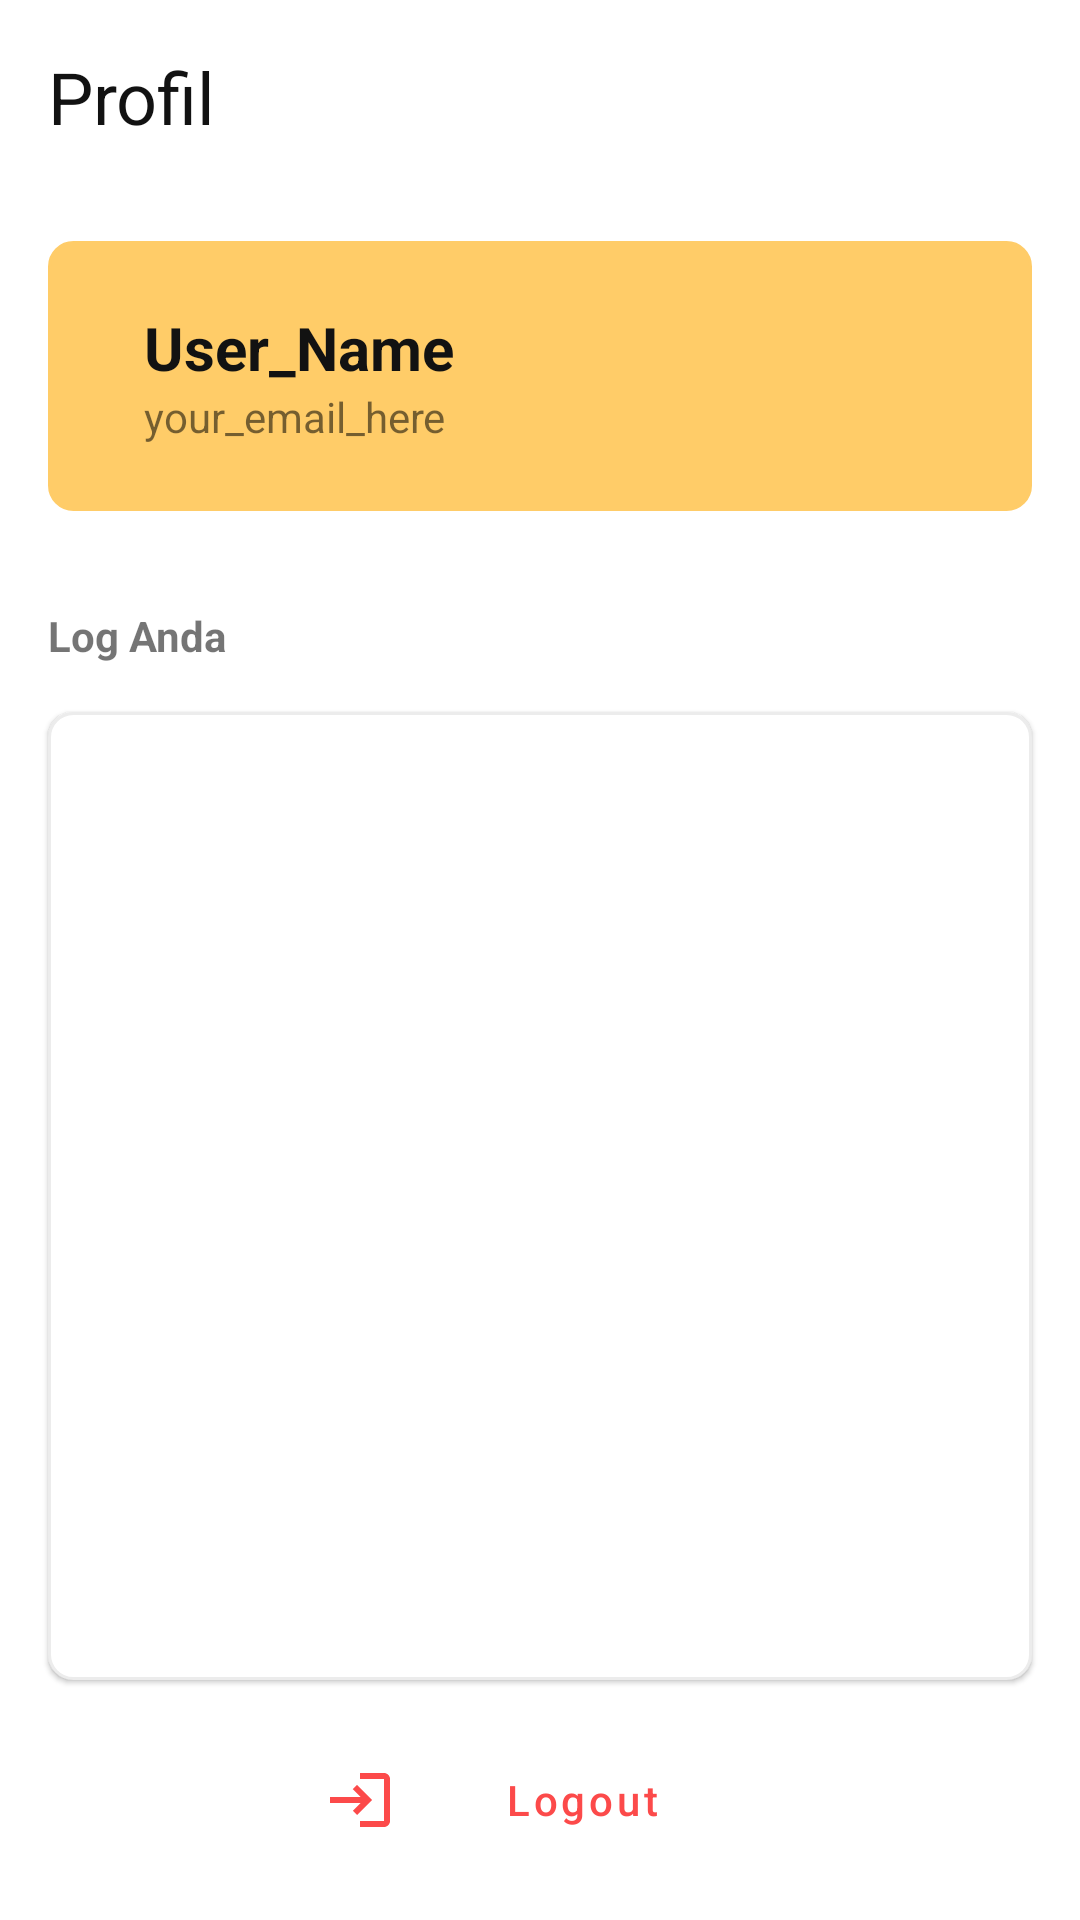

Reconstruct the res/layout file that produces this screen, plus the resources it refers to.
<!-- AndroidManifest.xml: application theme Theme.AmiraShopLanjutan -->
<!-- res/layout/fragment_profile.xml -->
<?xml version="1.0" encoding="utf-8"?>
<androidx.constraintlayout.widget.ConstraintLayout xmlns:android="http://schemas.android.com/apk/res/android"
    xmlns:app="http://schemas.android.com/apk/res-auto"
    xmlns:tools="http://schemas.android.com/tools"
    android:layout_width="match_parent"
    android:layout_height="match_parent"
    tools:context=".ui.profile.ProfileFragment">

    <TextView
        android:id="@+id/tv_profile_title"
        android:layout_width="wrap_content"
        android:layout_height="wrap_content"
        android:layout_marginStart="16dp"
        android:layout_marginTop="16dp"
        android:text="Profil"
        android:textColor="@color/black"
        android:textSize="24sp"
        app:layout_constraintStart_toStartOf="parent"
        app:layout_constraintTop_toTopOf="parent" />

    <androidx.appcompat.widget.AppCompatImageView
        android:id="@+id/profile_background"
        android:layout_width="match_parent"
        android:layout_height="90dp"
        android:layout_marginStart="16dp"
        android:layout_marginTop="32dp"
        android:layout_marginEnd="16dp"
        android:background="@drawable/box"
        android:backgroundTint="@color/yellow"
        app:layout_constraintEnd_toEndOf="parent"
        app:layout_constraintStart_toStartOf="parent"
        app:layout_constraintTop_toBottomOf="@id/tv_profile_title" />

    <TextView
        android:id="@+id/tv_user"
        android:layout_width="wrap_content"
        android:layout_height="wrap_content"
        android:layout_marginStart="32dp"
        android:text="@string/user_name"
        android:textColor="@color/black"
        android:textSize="20sp"
        android:textStyle="bold"
        app:layout_constraintBottom_toTopOf="@id/tv_email"
        app:layout_constraintStart_toStartOf="@id/profile_background"
        app:layout_constraintTop_toTopOf="@+id/profile_background"
        app:layout_constraintVertical_chainStyle="packed" />

    <TextView
        android:id="@+id/tv_email"
        android:layout_width="wrap_content"
        android:layout_height="wrap_content"
        android:layout_marginStart="32dp"
        android:text="@string/email"
        android:textSize="14sp"
        app:layout_constraintBottom_toBottomOf="@+id/profile_background"
        app:layout_constraintStart_toStartOf="@id/profile_background"
        app:layout_constraintTop_toBottomOf="@+id/tv_user" />

    <TextView
        android:id="@+id/tv_log"
        android:layout_width="wrap_content"
        android:layout_height="wrap_content"
        android:layout_marginStart="16dp"
        android:layout_marginTop="32dp"
        android:text="@string/user_log"
        android:textStyle="bold"
        app:layout_constraintStart_toStartOf="parent"
        app:layout_constraintTop_toBottomOf="@+id/profile_background" />

    <ImageView
        android:id="@+id/products_box"
        android:layout_width="match_parent"
        android:layout_height="0dp"
        android:layout_marginStart="16dp"
        android:layout_marginTop="16dp"
        android:layout_marginEnd="16dp"
        android:background="@drawable/box"
        android:elevation="1dp"
        app:layout_constraintBottom_toTopOf="@id/btn_logout"
        app:layout_constraintEnd_toEndOf="parent"
        app:layout_constraintStart_toStartOf="parent"
        app:layout_constraintTop_toBottomOf="@+id/tv_log" />

    <androidx.recyclerview.widget.RecyclerView
        android:id="@+id/rv_profile_logs"
        android:layout_width="0dp"
        android:layout_height="0dp"
        android:elevation="2dp"
        app:layout_constraintBottom_toBottomOf="@+id/products_box"
        app:layout_constraintEnd_toEndOf="@+id/products_box"
        app:layout_constraintStart_toStartOf="@+id/products_box"
        app:layout_constraintTop_toTopOf="@+id/products_box"
        tools:listitem="@layout/item_log_list" />

    <com.google.android.material.button.MaterialButton
        android:id="@+id/btn_logout"
        style="@style/Widget.MaterialComponents.Button.TextButton"
        android:layout_width="160dp"
        android:layout_height="48dp"
        android:layout_marginTop="16dp"
        android:layout_marginBottom="16dp"
        android:text="@string/btn_logout"
        android:textAllCaps="false"
        android:textColor="#FC4A4A"
        app:cornerRadius="8dp"
        app:icon="@drawable/ic_logout"
        app:iconTint="#FC4A4A"
        app:layout_constraintBottom_toBottomOf="parent"
        app:layout_constraintEnd_toEndOf="@+id/products_box"
        app:layout_constraintStart_toStartOf="@+id/products_box"
        app:layout_constraintTop_toBottomOf="@+id/products_box" />
</androidx.constraintlayout.widget.ConstraintLayout>
<!-- res/layout/item_log_list.xml (included above) -->
<?xml version="1.0" encoding="utf-8"?>
<androidx.cardview.widget.CardView xmlns:android="http://schemas.android.com/apk/res/android"
    xmlns:app="http://schemas.android.com/apk/res-auto"
    android:layout_width="match_parent"
    android:layout_height="120dp"
    android:layout_marginHorizontal="16dp"
    android:layout_marginVertical="8dp"
    android:id="@+id/cv_item_log"
    app:cardElevation="1dp">

    <androidx.constraintlayout.widget.ConstraintLayout
        android:layout_width="match_parent"
        android:layout_height="match_parent">

        <TextView
            android:id="@+id/tv_log_message"
            android:layout_width="wrap_content"
            android:layout_height="wrap_content"
            android:layout_marginStart="8dp"
            android:layout_marginTop="8dp"
            android:text="@string/log_message"
            android:textColor="@color/black"
            android:textSize="12sp"
            app:layout_constraintStart_toStartOf="parent"
            app:layout_constraintTop_toTopOf="parent" />

        <TextView
            android:id="@+id/tv_log_date"
            android:layout_width="wrap_content"
            android:layout_height="wrap_content"
            android:layout_marginStart="8dp"
            android:layout_marginTop="4dp"
            android:text="@string/log_date"
            android:textSize="11sp"
            app:layout_constraintStart_toStartOf="parent"
            app:layout_constraintTop_toBottomOf="@+id/tv_log_message" />

        <TextView
            android:id="@+id/tv_log_time"
            android:layout_width="wrap_content"
            android:layout_height="15dp"
            android:layout_marginStart="8dp"
            android:layout_marginTop="4dp"
            android:text="@string/log_time"
            android:textSize="11sp"
            app:layout_constraintStart_toEndOf="@+id/tv_log_date"
            app:layout_constraintTop_toBottomOf="@+id/tv_log_message" />

        <TextView
            android:id="@+id/tv_status"
            android:layout_width="wrap_content"
            android:layout_height="wrap_content"
            android:layout_marginTop="8dp"
            android:layout_marginEnd="8dp"
            android:background="@drawable/status_rounded_corner"
            android:paddingHorizontal="8dp"
            android:paddingVertical="4dp"
            android:text="@string/log_status"
            android:textColor="@color/white"
            android:textSize="12sp"
            app:layout_constraintEnd_toEndOf="parent"
            app:layout_constraintTop_toTopOf="parent" />

        <View
            android:id="@+id/line"
            android:layout_width="wrap_content"
            android:layout_height="1dp"
            android:layout_marginTop="8dp"
            android:background="@color/soft_grey"
            app:layout_constraintEnd_toEndOf="parent"
            app:layout_constraintStart_toStartOf="parent"
            app:layout_constraintTop_toBottomOf="@+id/tv_log_date" />

        <ImageView
            android:id="@+id/img_product"
            android:layout_width="48dp"
            android:layout_height="48dp"
            android:layout_marginStart="8dp"
            android:background="@drawable/box"
            android:scaleType="fitXY"
            app:layout_constraintBottom_toBottomOf="parent"
            app:layout_constraintStart_toStartOf="parent"
            app:layout_constraintTop_toBottomOf="@+id/line" />

        <TextView
            android:id="@+id/tv_product_name"
            android:layout_width="wrap_content"
            android:layout_height="wrap_content"
            android:layout_marginStart="8dp"
            android:text="@string/product_name"
            android:textColor="@color/black"
            android:textSize="14sp"
            app:layout_constraintBottom_toBottomOf="@+id/img_product"
            app:layout_constraintStart_toEndOf="@+id/img_product"
            app:layout_constraintTop_toTopOf="@+id/img_product" />

    </androidx.constraintlayout.widget.ConstraintLayout>

</androidx.cardview.widget.CardView>
<!-- resources referenced by this layout -->
<resources>
  <color name="black">#121212</color>
  <color name="soft_grey">#ECECEC</color>
  <color name="white">#FFFFFFFF</color>
  <color name="yellow">#FFCC68</color>
  <!-- drawable box (drawable) -->
  <?xml version="1.0" encoding="utf-8"?>
  <selector xmlns:android="http://schemas.android.com/apk/res/android">
      <item>
          <shape android:shape="rectangle">
              <solid android:color="@color/white" />
              <corners android:radius="8dp" />
              <stroke android:width="1dp" android:color="@color/soft_grey" />
          </shape>
      </item>
  </selector>
  <!-- drawable ic_logout (drawable) -->
  <vector xmlns:android="http://schemas.android.com/apk/res/android"
      android:width="24dp"
      android:height="24dp"
      android:tint="#FC4A4A"
      android:viewportWidth="24"
      android:viewportHeight="24">
      <path
          android:fillColor="@android:color/white"
          android:pathData="M11,7L9.6,8.4l2.6,2.6H2v2h10.2l-2.6,2.6L11,17l5,-5L11,7zM20,19h-8v2h8c1.1,0 2,-0.9 2,-2V5c0,-1.1 -0.9,-2 -2,-2h-8v2h8V19z" />
  </vector>
  <!-- drawable status_rounded_corner (drawable) -->
  <?xml version="1.0" encoding="utf-8"?>
  <shape xmlns:android="http://schemas.android.com/apk/res/android" >
      <solid android:color="@color/yellow" />
      <corners android:radius="16dp" />
  </shape>
  <string name="btn_logout">Logout</string>
  <string name="email">your_email_here</string>
  <string name="log_date">17 Feb 2022</string>
  <string name="log_message">Ditambah oleh user</string>
  <string name="log_status">Diubah</string>
  <string name="log_time">15:15</string>
  <string name="product_name">product_name</string>
  <string name="user_log">Log Anda</string>
  <string name="user_name">User_Name</string>
  <style name="Theme.AmiraShopLanjutan" parent="Theme.MaterialComponents.DayNight.DarkActionBar">
          
          <item name="colorPrimary">@color/yellow</item>
          <item name="colorPrimaryVariant">@color/orange</item>
          <item name="colorOnPrimary">@color/white</item>
          
          <item name="colorSecondary">@color/light_blue</item>
          <item name="colorSecondaryVariant">@color/blue</item>
          <item name="colorOnSecondary">@color/black</item>
          
          <item name="android:statusBarColor" tools:targetApi="l">?attr/colorPrimary</item>
          
      </style>
  <color name="orange">#FFA500</color>
  <color name="light_blue">#3A5BA0</color>
  <color name="blue">#1F4690</color>
</resources>
